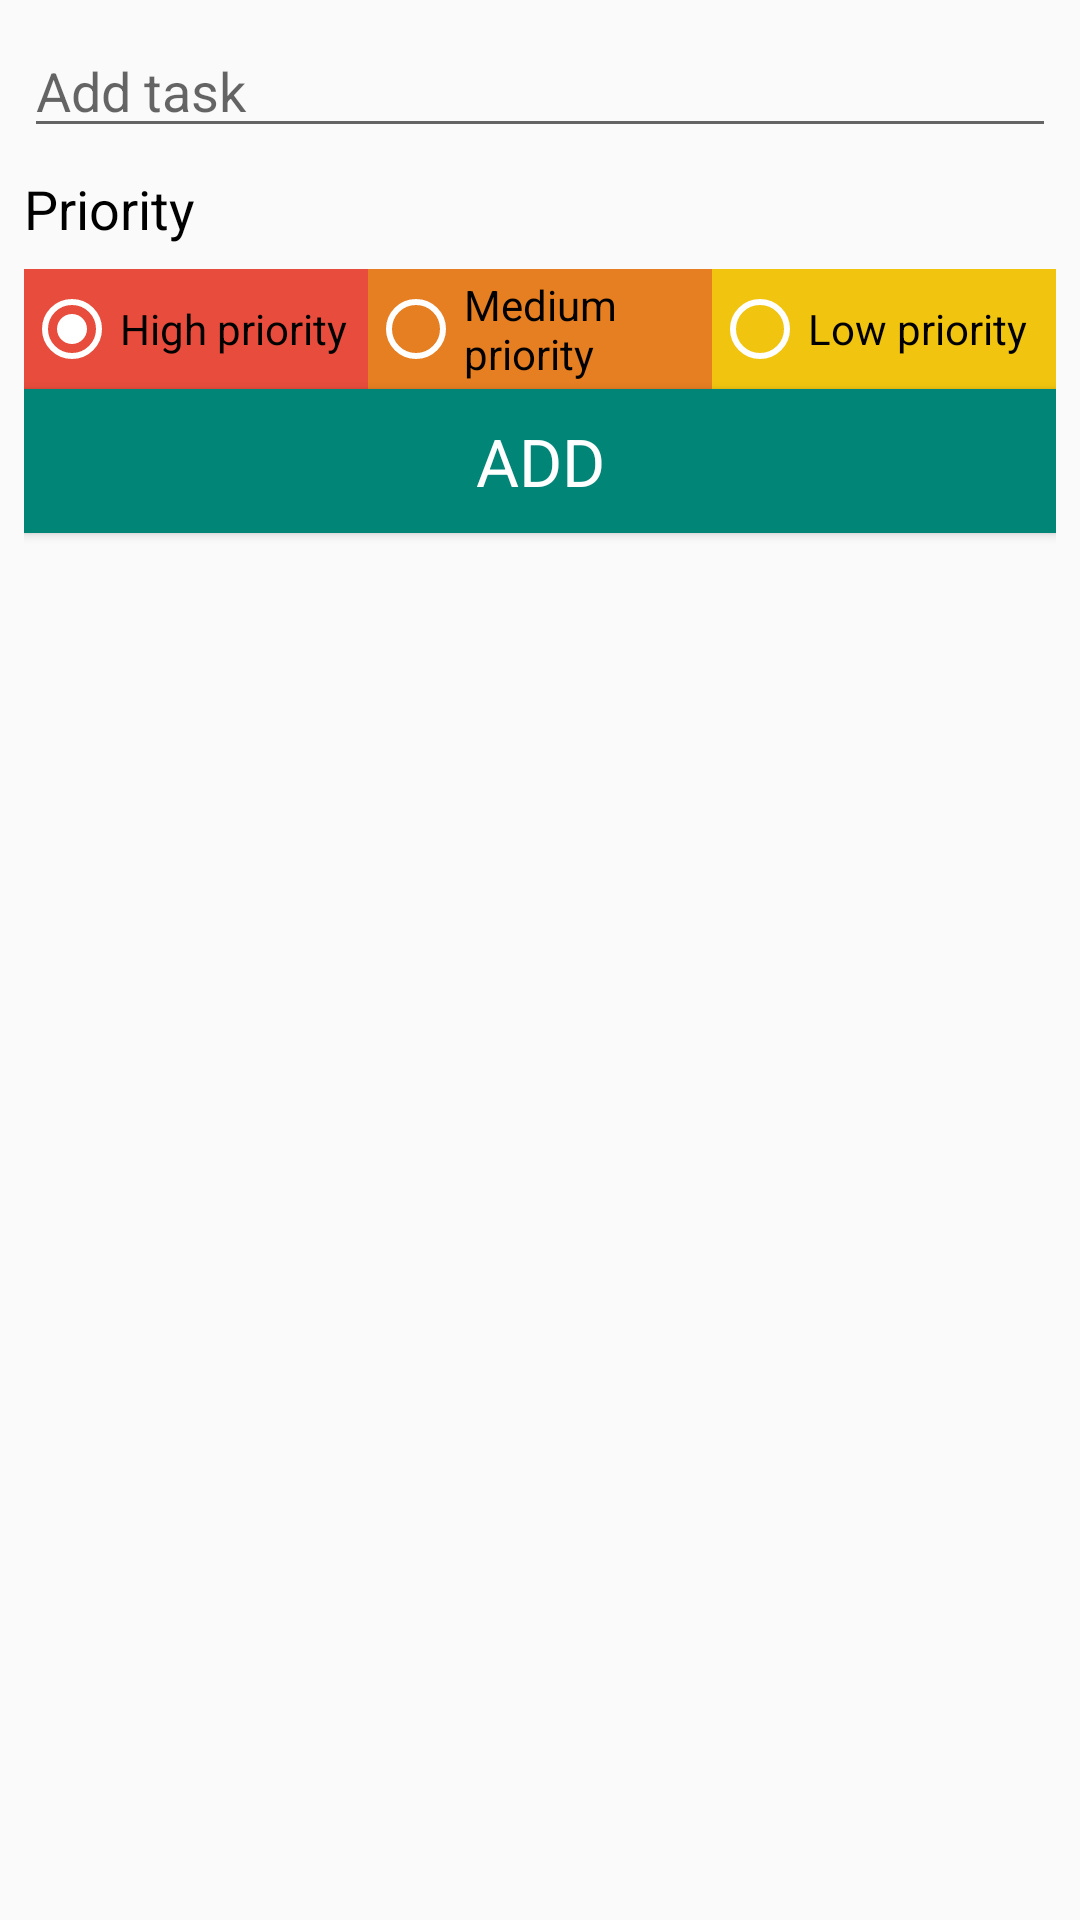

Reconstruct the res/layout file that produces this screen, plus the resources it refers to.
<!-- AndroidManifest.xml: application theme AppTheme -->
<!-- res/layout/activity_add_task.xml -->
<?xml version="1.0" encoding="utf-8"?>
<LinearLayout xmlns:android="http://schemas.android.com/apk/res/android"
    android:layout_width="match_parent"
    android:layout_height="match_parent"
    android:orientation="vertical"
    android:padding="8dp">

    
    <EditText
        android:id="@+id/editTextTaskDescription"
        android:layout_width="match_parent"
        android:layout_height="wrap_content"
        android:gravity="start"
        android:hint="@string/edit_task_description"
       />

    
    <TextView
        style="@style/TextAppearance.AppCompat.Medium"
        android:layout_width="wrap_content"
        android:layout_height="wrap_content"
        android:layout_gravity="start"
        android:layout_marginBottom="8dp"
        android:layout_marginTop="8dp"
        android:text="@string/priority_string"
        android:textColor="@android:color/primary_text_light" />

    
    <RadioGroup
        android:id="@+id/radioGroup"
        android:layout_width="match_parent"
        android:layout_height="40dp"
        android:layout_gravity="center"
        android:orientation="horizontal"
        android:weightSum="3">

        <RadioButton
            android:id="@+id/radButton1"
            android:layout_width="0dp"
            android:layout_height="match_parent"
            android:layout_weight="1"
            android:background="@color/materialRed"
            android:checked="true"
            android:text="@string/high_priority"
            android:theme="@style/WhiteRadioButton" />

        <RadioButton
            android:id="@+id/radButton2"
            android:layout_width="0dp"
            android:layout_height="match_parent"
            android:layout_weight="1"
            android:background="@color/materialOrange"
            android:text="@string/med_priority"
            android:theme="@style/WhiteRadioButton" />

        <RadioButton
            android:id="@+id/radButton3"
            android:layout_width="0dp"
            android:layout_height="match_parent"
            android:layout_weight="1"
            android:background="@color/materialYellow"
            android:text="@string/low_priority"
            android:theme="@style/WhiteRadioButton" />

    </RadioGroup>

    
    <Button
        android:id="@+id/saveButton"
        style="@style/TextAppearance.AppCompat.Large"
        android:layout_width="match_parent"
        android:layout_height="wrap_content"
        android:layout_gravity="center"
        android:background="@color/colorPrimary"
        android:text="@string/add_button"
        android:textColor="@android:color/primary_text_dark" />

</LinearLayout>
<!-- resources referenced by this layout -->
<resources>
  <color name="colorPrimary">#008577</color>
  <color name="materialOrange">#E67E22</color>
  <color name="materialRed">#E74C3C</color>
  <color name="materialYellow">#F1C40F</color>
  <string name="add_button">Add</string>
  <string name="edit_task_description">Add task</string>
  <string name="high_priority">High priority</string>
  <string name="low_priority">Low priority</string>
  <string name="med_priority">Medium priority</string>
  <string name="priority_string">Priority</string>
  <style name="WhiteRadioButton" parent="Theme.AppCompat.Light.DarkActionBar">
          <item name="colorControlNormal">@android:color/white</item>
          <item name="colorControlActivated">@android:color/white</item>
      </style>
  <style name="AppTheme" parent="Theme.AppCompat.Light.DarkActionBar">
          
          <item name="colorPrimary">@color/colorPrimary</item>
          <item name="colorPrimaryDark">@color/colorPrimaryDark</item>
          <item name="colorAccent">@color/colorAccent</item>
      </style>
  <color name="colorPrimaryDark">#00574B</color>
  <color name="colorAccent">#D81B60</color>
</resources>
